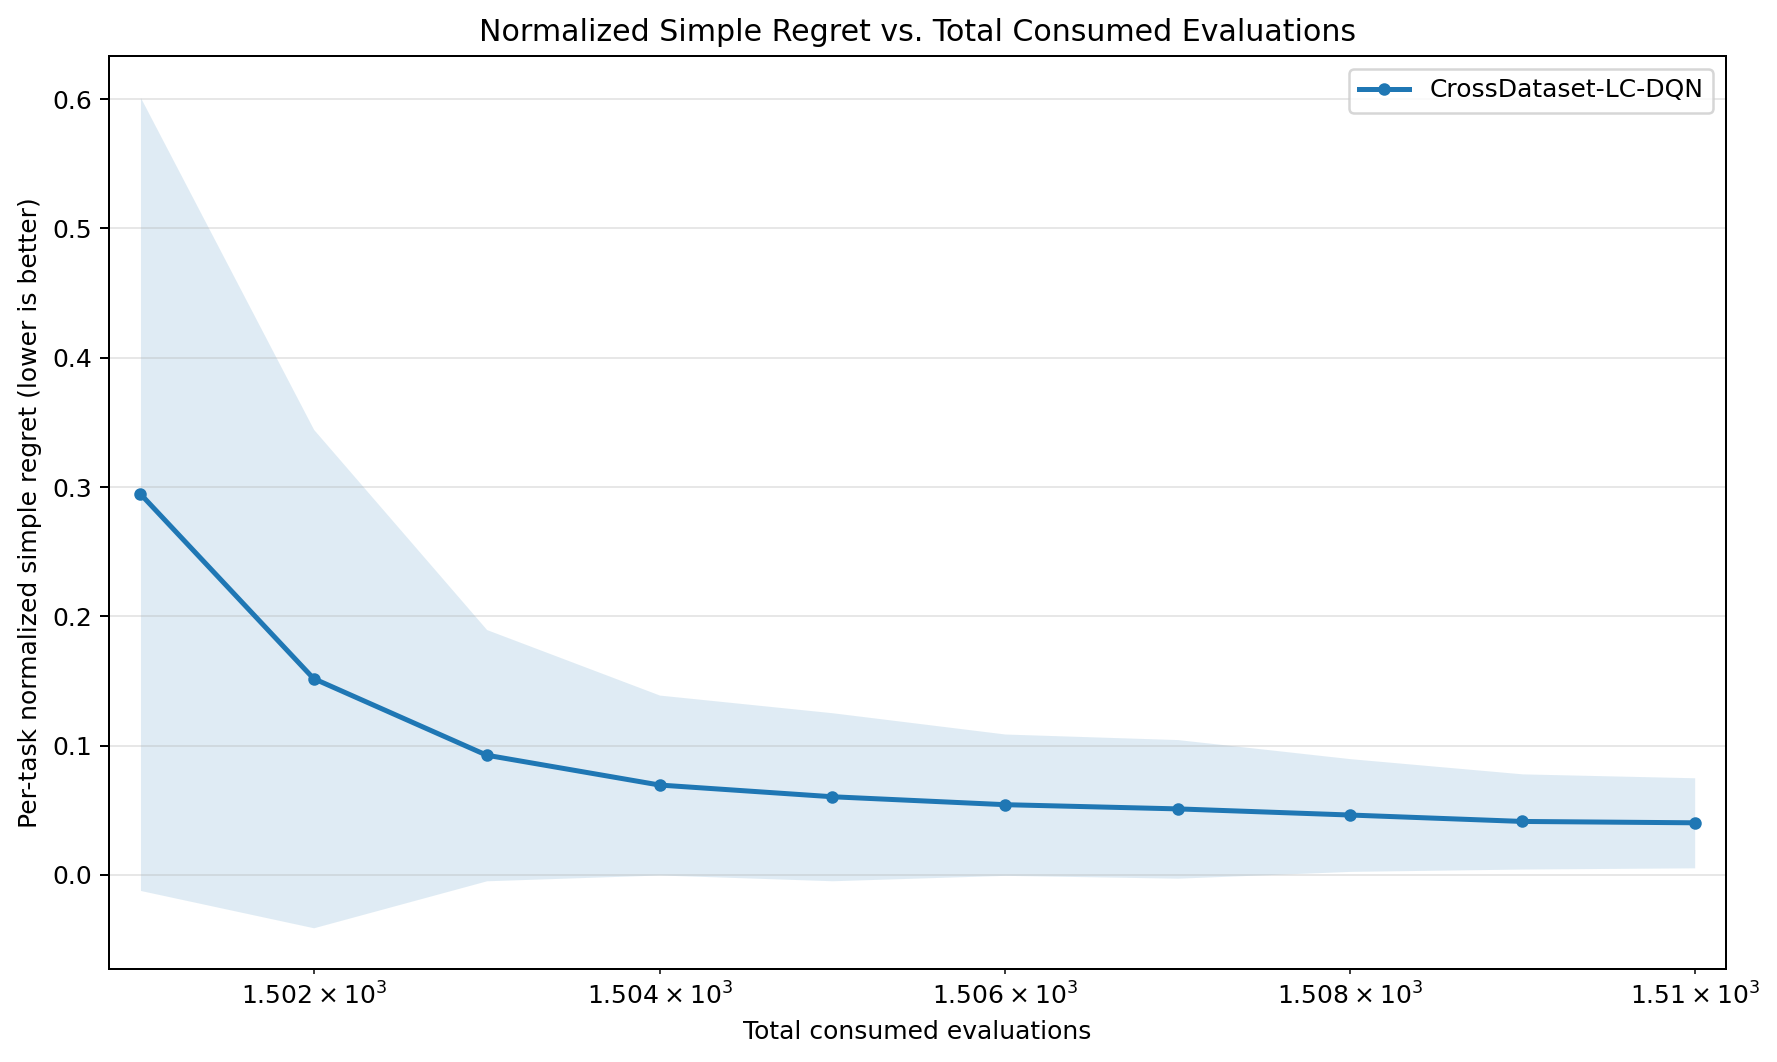

Source data for this figure (header and first rows):
total_consumed_evals, method, runs, normalized_simple_regret_mean, normalized_simple_regret_std
1501, CrossDataset-LC-DQN, 75, 0.2946, 0.3067
1502, CrossDataset-LC-DQN, 75, 0.1518, 0.1928
1503, CrossDataset-LC-DQN, 75, 0.09254, 0.09718
1504, CrossDataset-LC-DQN, 75, 0.06945, 0.06958
1505, CrossDataset-LC-DQN, 75, 0.06038, 0.06498
1506, CrossDataset-LC-DQN, 75, 0.05425, 0.05467
1507, CrossDataset-LC-DQN, 75, 0.051, 0.05362
1508, CrossDataset-LC-DQN, 75, 0.04625, 0.04361
1509, CrossDataset-LC-DQN, 75, 0.04128, 0.03681
1510, CrossDataset-LC-DQN, 75, 0.04023, 0.03484
